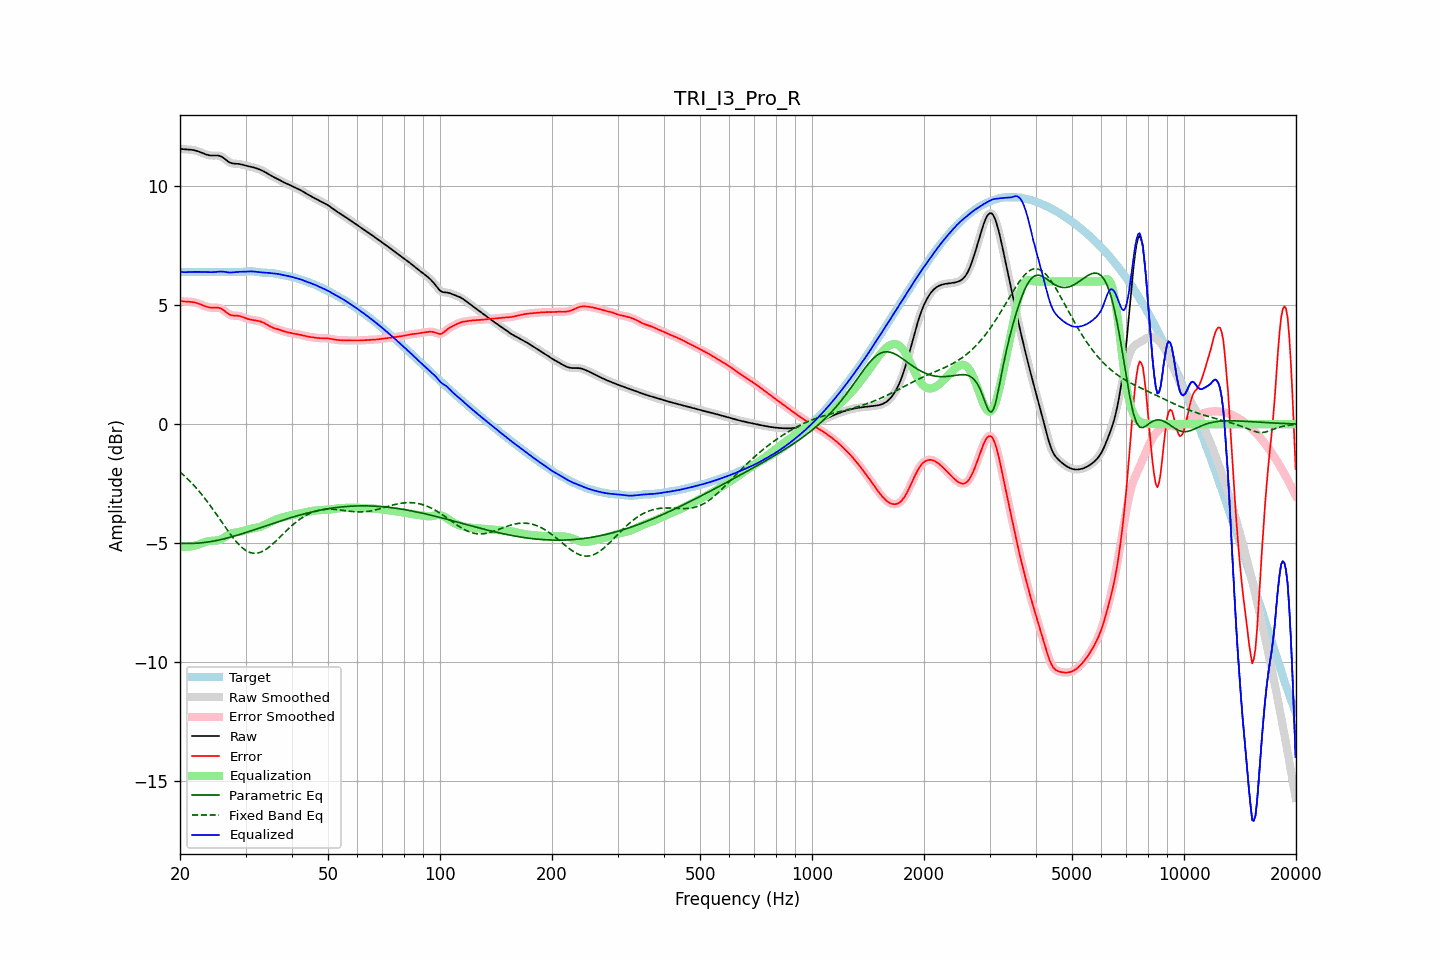

Source data for this figure (header and first rows):
frequency, raw, error, smoothed, error_smoothed, equalization, parametric_eq, fixed_band_eq, equalized_raw, equalized_smoothed, target
20.00, 11.58, 5.18, 11.58, 5.18, -5.17, -5.01, -2.01, 6.41, 6.41, 6.40
20.20, 11.57, 5.17, 11.57, 5.17, -5.17, -5.01, -2.07, 6.40, 6.40, 6.40
20.40, 11.56, 5.16, 11.56, 5.16, -5.17, -5.01, -2.13, 6.39, 6.39, 6.40
20.61, 11.55, 5.15, 11.55, 5.16, -5.16, -5.02, -2.19, 6.39, 6.39, 6.40
20.81, 11.55, 5.15, 11.55, 5.15, -5.16, -5.02, -2.25, 6.39, 6.39, 6.40
21.02, 11.55, 5.15, 11.55, 5.15, -5.15, -5.02, -2.32, 6.39, 6.39, 6.40
21.23, 11.54, 5.15, 11.54, 5.14, -5.15, -5.02, -2.39, 6.40, 6.40, 6.40
21.44, 11.54, 5.14, 11.54, 5.14, -5.14, -5.02, -2.46, 6.40, 6.40, 6.40
21.66, 11.53, 5.13, 11.53, 5.13, -5.13, -5.02, -2.53, 6.40, 6.40, 6.40
21.87, 11.51, 5.12, 11.51, 5.12, -5.11, -5.01, -2.60, 6.40, 6.40, 6.40
22.09, 11.50, 5.10, 11.50, 5.10, -5.10, -5.01, -2.68, 6.40, 6.40, 6.40
22.31, 11.47, 5.08, 11.47, 5.08, -5.07, -5.00, -2.75, 6.40, 6.40, 6.40
22.54, 11.45, 5.05, 11.45, 5.05, -5.05, -5.00, -2.83, 6.40, 6.40, 6.40
22.76, 11.43, 5.03, 11.42, 5.03, -5.03, -4.99, -2.92, 6.40, 6.40, 6.40
22.99, 11.40, 5.00, 11.40, 5.00, -5.00, -4.99, -3.00, 6.40, 6.40, 6.40
23.22, 11.37, 4.97, 11.37, 4.97, -4.97, -4.98, -3.08, 6.40, 6.40, 6.40
23.45, 11.34, 4.95, 11.34, 4.95, -4.95, -4.97, -3.17, 6.39, 6.39, 6.40
23.69, 11.32, 4.93, 11.32, 4.93, -4.93, -4.96, -3.26, 6.39, 6.39, 6.40
23.92, 11.31, 4.91, 11.31, 4.91, -4.92, -4.95, -3.35, 6.39, 6.39, 6.40
24.16, 11.29, 4.90, 11.30, 4.90, -4.91, -4.94, -3.44, 6.39, 6.39, 6.40
24.40, 11.29, 4.89, 11.29, 4.89, -4.90, -4.93, -3.54, 6.39, 6.39, 6.40
24.65, 11.29, 4.89, 11.29, 4.89, -4.90, -4.92, -3.63, 6.39, 6.39, 6.40
24.89, 11.29, 4.90, 11.29, 4.90, -4.90, -4.90, -3.73, 6.40, 6.40, 6.40
25.14, 11.29, 4.90, 11.29, 4.90, -4.89, -4.89, -3.82, 6.40, 6.41, 6.40
25.39, 11.29, 4.89, 11.29, 4.89, -4.88, -4.88, -3.92, 6.41, 6.41, 6.40
25.65, 11.27, 4.87, 11.27, 4.87, -4.85, -4.86, -4.02, 6.42, 6.42, 6.40
25.91, 11.24, 4.84, 11.24, 4.84, -4.82, -4.85, -4.12, 6.42, 6.41, 6.40
26.16, 11.20, 4.80, 11.19, 4.80, -4.78, -4.83, -4.22, 6.41, 6.41, 6.40
26.43, 11.14, 4.75, 11.14, 4.75, -4.74, -4.81, -4.31, 6.40, 6.40, 6.40
26.69, 11.09, 4.69, 11.09, 4.69, -4.70, -4.80, -4.41, 6.39, 6.39, 6.40
26.96, 11.04, 4.64, 11.04, 4.64, -4.66, -4.78, -4.51, 6.38, 6.38, 6.40
27.23, 11.00, 4.60, 11.00, 4.60, -4.62, -4.76, -4.60, 6.37, 6.38, 6.40
27.50, 10.97, 4.58, 10.97, 4.58, -4.60, -4.74, -4.69, 6.38, 6.38, 6.40
27.77, 10.96, 4.56, 10.96, 4.56, -4.58, -4.72, -4.78, 6.38, 6.38, 6.39
28.05, 10.95, 4.56, 10.95, 4.56, -4.56, -4.70, -4.86, 6.39, 6.39, 6.39
28.33, 10.95, 4.56, 10.95, 4.56, -4.55, -4.68, -4.94, 6.40, 6.40, 6.39
28.62, 10.94, 4.56, 10.94, 4.55, -4.54, -4.66, -5.02, 6.40, 6.40, 6.39
28.90, 10.94, 4.55, 10.93, 4.55, -4.53, -4.64, -5.09, 6.41, 6.40, 6.39
29.19, 10.92, 4.53, 10.92, 4.53, -4.52, -4.62, -5.15, 6.41, 6.41, 6.39
29.48, 10.91, 4.50, 10.91, 4.50, -4.50, -4.60, -5.21, 6.41, 6.41, 6.40
29.78, 10.89, 4.48, 10.89, 4.48, -4.48, -4.58, -5.27, 6.41, 6.41, 6.41
30.08, 10.87, 4.45, 10.87, 4.45, -4.46, -4.56, -5.31, 6.41, 6.41, 6.42
30.38, 10.85, 4.43, 10.85, 4.43, -4.44, -4.53, -5.35, 6.42, 6.42, 6.42
30.68, 10.84, 4.41, 10.84, 4.41, -4.42, -4.51, -5.38, 6.42, 6.42, 6.43
30.99, 10.82, 4.39, 10.82, 4.39, -4.40, -4.49, -5.41, 6.42, 6.42, 6.43
31.30, 10.80, 4.38, 10.80, 4.38, -4.38, -4.47, -5.42, 6.42, 6.42, 6.42
31.61, 10.79, 4.37, 10.79, 4.37, -4.37, -4.45, -5.43, 6.42, 6.41, 6.42
31.93, 10.77, 4.36, 10.77, 4.36, -4.36, -4.42, -5.43, 6.41, 6.41, 6.41
32.24, 10.74, 4.35, 10.74, 4.35, -4.35, -4.40, -5.42, 6.40, 6.40, 6.40
32.57, 10.72, 4.33, 10.72, 4.33, -4.33, -4.38, -5.41, 6.39, 6.39, 6.39
32.89, 10.69, 4.32, 10.69, 4.32, -4.31, -4.35, -5.39, 6.38, 6.38, 6.38
33.22, 10.66, 4.29, 10.66, 4.29, -4.29, -4.33, -5.36, 6.38, 6.38, 6.37
33.55, 10.63, 4.26, 10.63, 4.26, -4.26, -4.31, -5.33, 6.37, 6.37, 6.37
33.89, 10.59, 4.23, 10.59, 4.23, -4.22, -4.28, -5.28, 6.37, 6.37, 6.37
34.23, 10.55, 4.19, 10.55, 4.19, -4.19, -4.26, -5.24, 6.36, 6.36, 6.36
34.57, 10.51, 4.15, 10.51, 4.15, -4.15, -4.24, -5.19, 6.36, 6.36, 6.36
34.92, 10.47, 4.11, 10.47, 4.11, -4.12, -4.21, -5.14, 6.35, 6.35, 6.36
35.27, 10.43, 4.08, 10.43, 4.08, -4.09, -4.19, -5.08, 6.35, 6.35, 6.35
35.62, 10.40, 4.05, 10.40, 4.05, -4.06, -4.17, -5.02, 6.34, 6.34, 6.35
35.97, 10.36, 4.03, 10.36, 4.03, -4.03, -4.15, -4.96, 6.33, 6.33, 6.34
... 635 more rows
